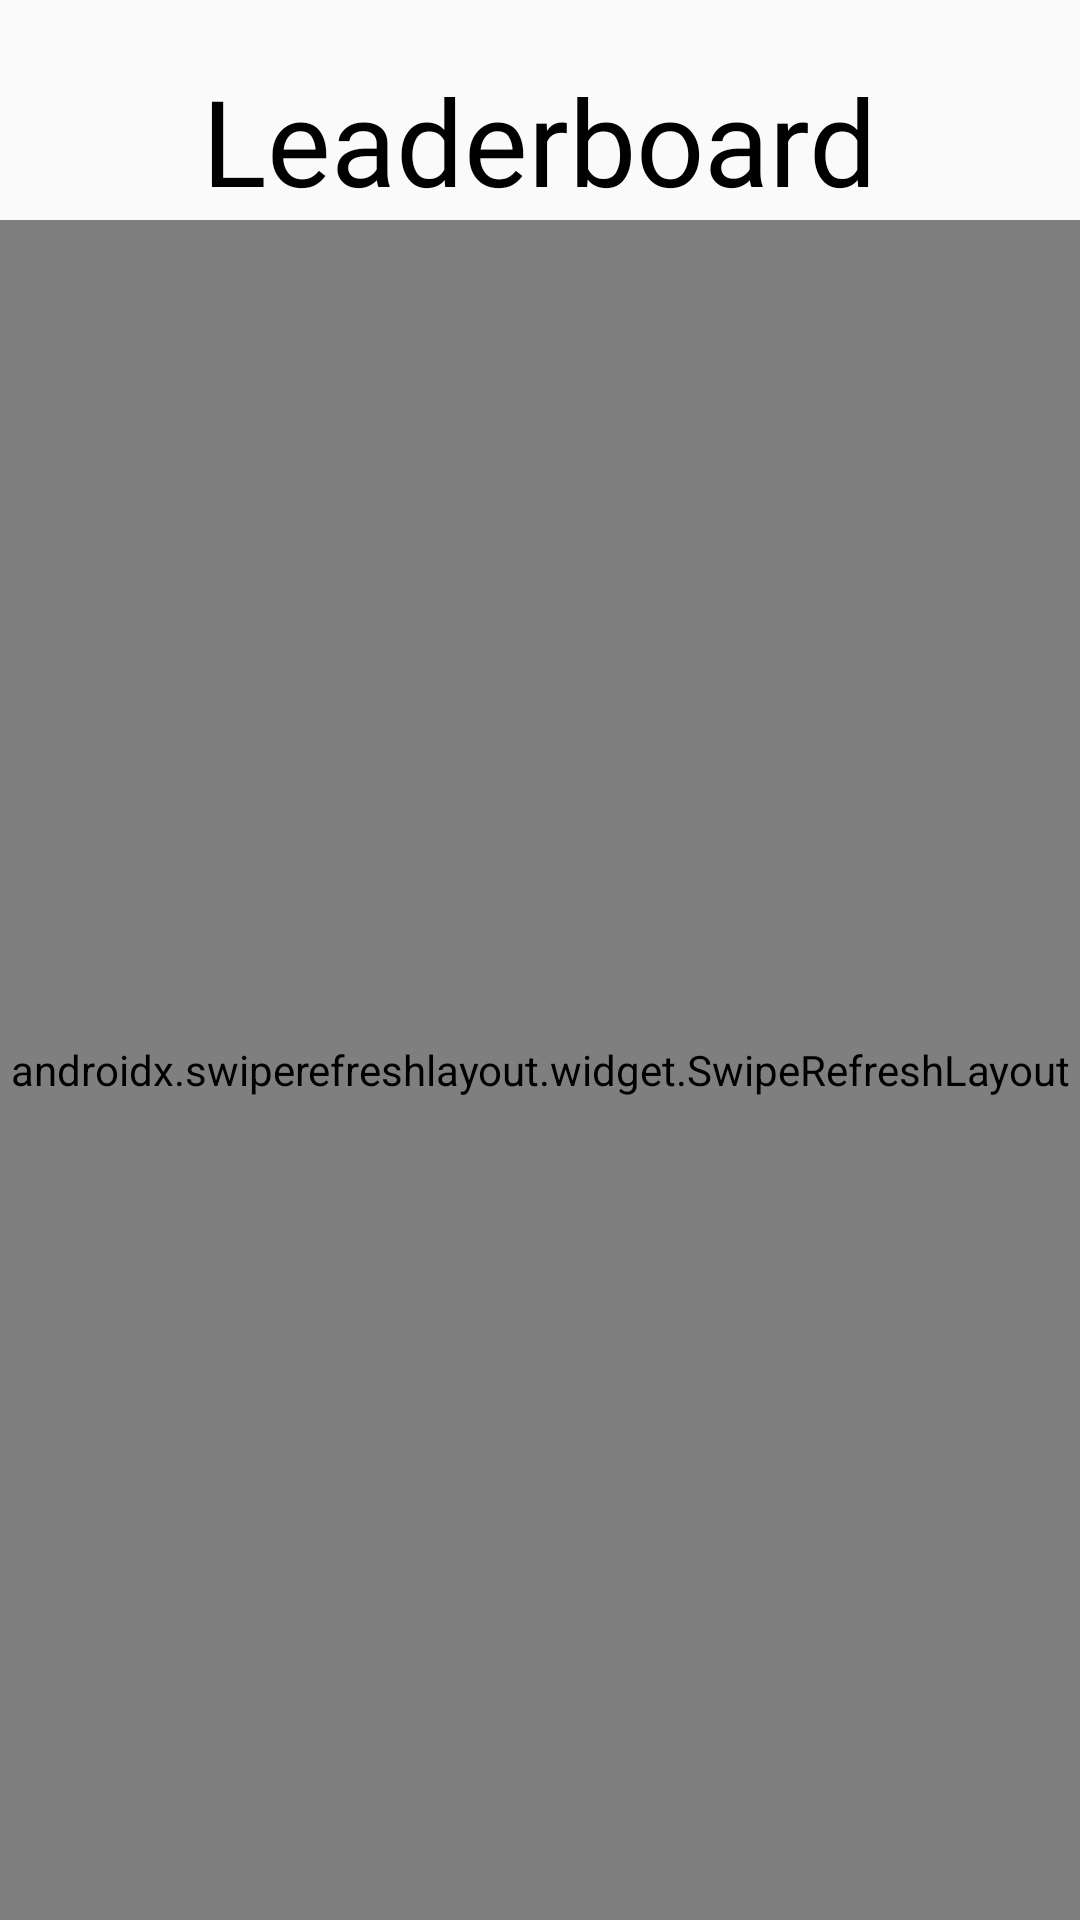

Reconstruct the res/layout file that produces this screen, plus the resources it refers to.
<!-- AndroidManifest.xml: application theme Theme.Lineup -->
<!-- res/layout/fragment_leaderboard.xml -->
<?xml version="1.0" encoding="utf-8"?>
<RelativeLayout xmlns:android="http://schemas.android.com/apk/res/android"
    xmlns:tools="http://schemas.android.com/tools"
    android:layout_width="match_parent"
    android:layout_height="match_parent"
    tools:context=".Leaderboard">


    <TextView
        android:id="@+id/leaderboard_heading"
        android:layout_width="wrap_content"
        android:layout_height="wrap_content"
        android:layout_centerHorizontal="true"
        android:layout_marginTop="20dp"
        android:fontFamily="@font/montserrat_bold"
        android:gravity="center"
        android:text="@string/leaderboard"
        android:textAlignment="center"
        android:textColor="@color/black"
        android:textSize="40sp" />

    <ProgressBar
        android:id="@+id/progressBar"
        android:layout_width="wrap_content"
        android:layout_height="wrap_content"
        android:layout_centerInParent="true"
        android:indeterminateTint="?attr/colorOnPrimary"
        android:visibility="gone"/>

    <androidx.swiperefreshlayout.widget.SwipeRefreshLayout
        android:id="@+id/swipeLayout"
        android:layout_width="match_parent"
        android:layout_height="match_parent"
        android:layout_below="@id/leaderboard_heading"
        >
        <androidx.recyclerview.widget.RecyclerView
            android:id="@+id/leaderboard_rv"
            android:layout_width="match_parent"
            android:layout_height="match_parent"
            android:orientation="vertical"
            android:layout_below="@id/leaderboard_heading"
            android:layout_marginTop="30dp"
            tools:listitem="@layout/leaderboard_item" />
    </androidx.swiperefreshlayout.widget.SwipeRefreshLayout>






</RelativeLayout>
<!-- res/layout/leaderboard_item.xml (included above) -->
<?xml version="1.0" encoding="utf-8"?>
<LinearLayout xmlns:android="http://schemas.android.com/apk/res/android"
    android:orientation="horizontal"
    android:layout_width="match_parent"
    android:weightSum="3"
    android:paddingVertical="15dp"
    android:layout_height="wrap_content">

    <ImageView
        android:id="@+id/player_avatar"
        android:layout_width="0dp"
        android:layout_height="60dp"
        android:layout_weight="1"
        android:src="@drawable/red_avatar" />

    <TextView
        android:id="@+id/leaderboard_name"
        android:layout_width="0dp"
        android:layout_height="wrap_content"
        android:text=""
        android:gravity="start"
        android:layout_weight="1"
        android:layout_gravity="center_vertical"
        android:fontFamily="@font/montserrat_medium"
        android:textSize="25sp"
        android:singleLine="true"
        android:maxLines="1"
        android:textAllCaps="false"
        android:textColor="@color/black" />

    <TextView
        android:id="@+id/leaderboard_score"
        android:layout_width="0dp"
        android:layout_height="wrap_content"
        android:text=""
        android:layout_gravity="center_vertical"
        android:gravity="center_horizontal"
        android:layout_weight="1"
        android:textColor="@color/black"
        android:fontFamily="@font/montserrat_bold"
        android:textSize="20sp" />
</LinearLayout>
<!-- resources referenced by this layout -->
<resources>
  <color name="black">#FF000000</color>
  <!-- drawable red_avatar: png bitmap (drawable, 130722 bytes) -->
  <string name="leaderboard">Leaderboard</string>
  <style name="Theme.Lineup" parent="Theme.AppCompat.DayNight.NoActionBar">
          
          <item name="colorPrimary">@color/purple_500</item>
          <item name="colorPrimaryVariant">@color/purple_700</item>
          <item name="colorOnPrimary">@color/black</item>
          
          <item name="colorSecondary">@color/black</item>
          <item name="colorSecondaryVariant">@color/black</item>
          <item name="colorOnSecondary">@color/black</item>
          
          <item name="android:statusBarColor">@color/black</item>
          
      </style>
  <color name="purple_500">#FF6200EE</color>
  <color name="purple_700">#FF3700B3</color>
</resources>
